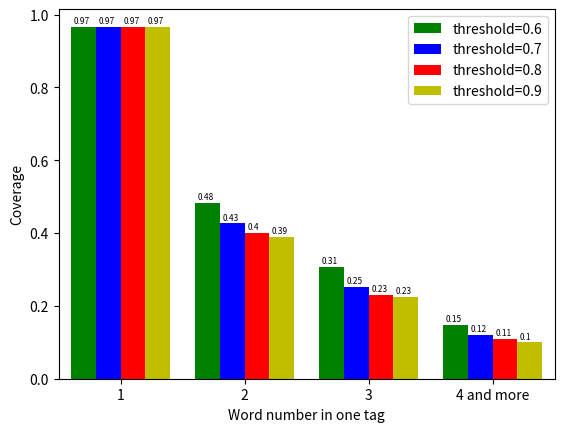

Write the Python code that produced this figure.
# -*- coding: utf-8 -*-
"""
Created on Sun Nov 11 11:00:20 2018

@author: Administrator
"""

# -*- coding: utf-8 -*-
import matplotlib.pyplot as plt

# In[]数据部分
coverage_20=[0.96682,0.48193,0.3080,0.1483]
coverage_40=[0.96682,0.426575,0.2524,0.1208]
coverage_60=[0.96682,0.4000,0.23114,0.11]
coverage_100=[0.96682,0.3900,0.2256,0.100]




X=[1,2,3,4]
# In[]画图部分

fig,ax=plt.subplots()
ax.set_xticks(X)   
ax.set_xticklabels(["1","2","3","4 and more"])     
#plt.ylim(0.5,0.9)
plt.xlim((0.5,4.5))
#o . + v ^ < >  s x
plt.bar([i-0.3 for i in X],height=coverage_20,width=0.2,color="g",label="threshold=0.6")
plt.bar([i-0.1 for i in X],height=coverage_40,width=0.2,color="b",label="threshold=0.7")
plt.bar([i+0.1 for i in X],height=coverage_60,width=0.2,color="r",label="threshold=0.8")
plt.bar([i+0.3 for i in X],height=coverage_100,width=0.2,color="y",label="threshold=0.9")
#标数字
t=0.62
for i in coverage_20:
    plt.text(x=t,y=i+0.01,s=round(i,2),fontsize=6)
    t+=1
t=0.82
for i in coverage_40:
    plt.text(x=t,y=i+0.01,s=round(i,2),fontsize=6)
    t+=1
t=1.02
for i in coverage_60:
    plt.text(x=t,y=i+0.01,s=round(i,2),fontsize=6)
    t+=1
t=1.22
for i in coverage_100:
    plt.text(x=t,y=i+0.01,s=round(i,2),fontsize=6)
    t+=1
plt.xlabel("Word number in one tag")
plt.ylabel("Coverage")

#plt.title("testSet = ")
plt.legend()#添加图例标注
#
plt.savefig("tagCoverage-npmi.pdf")

